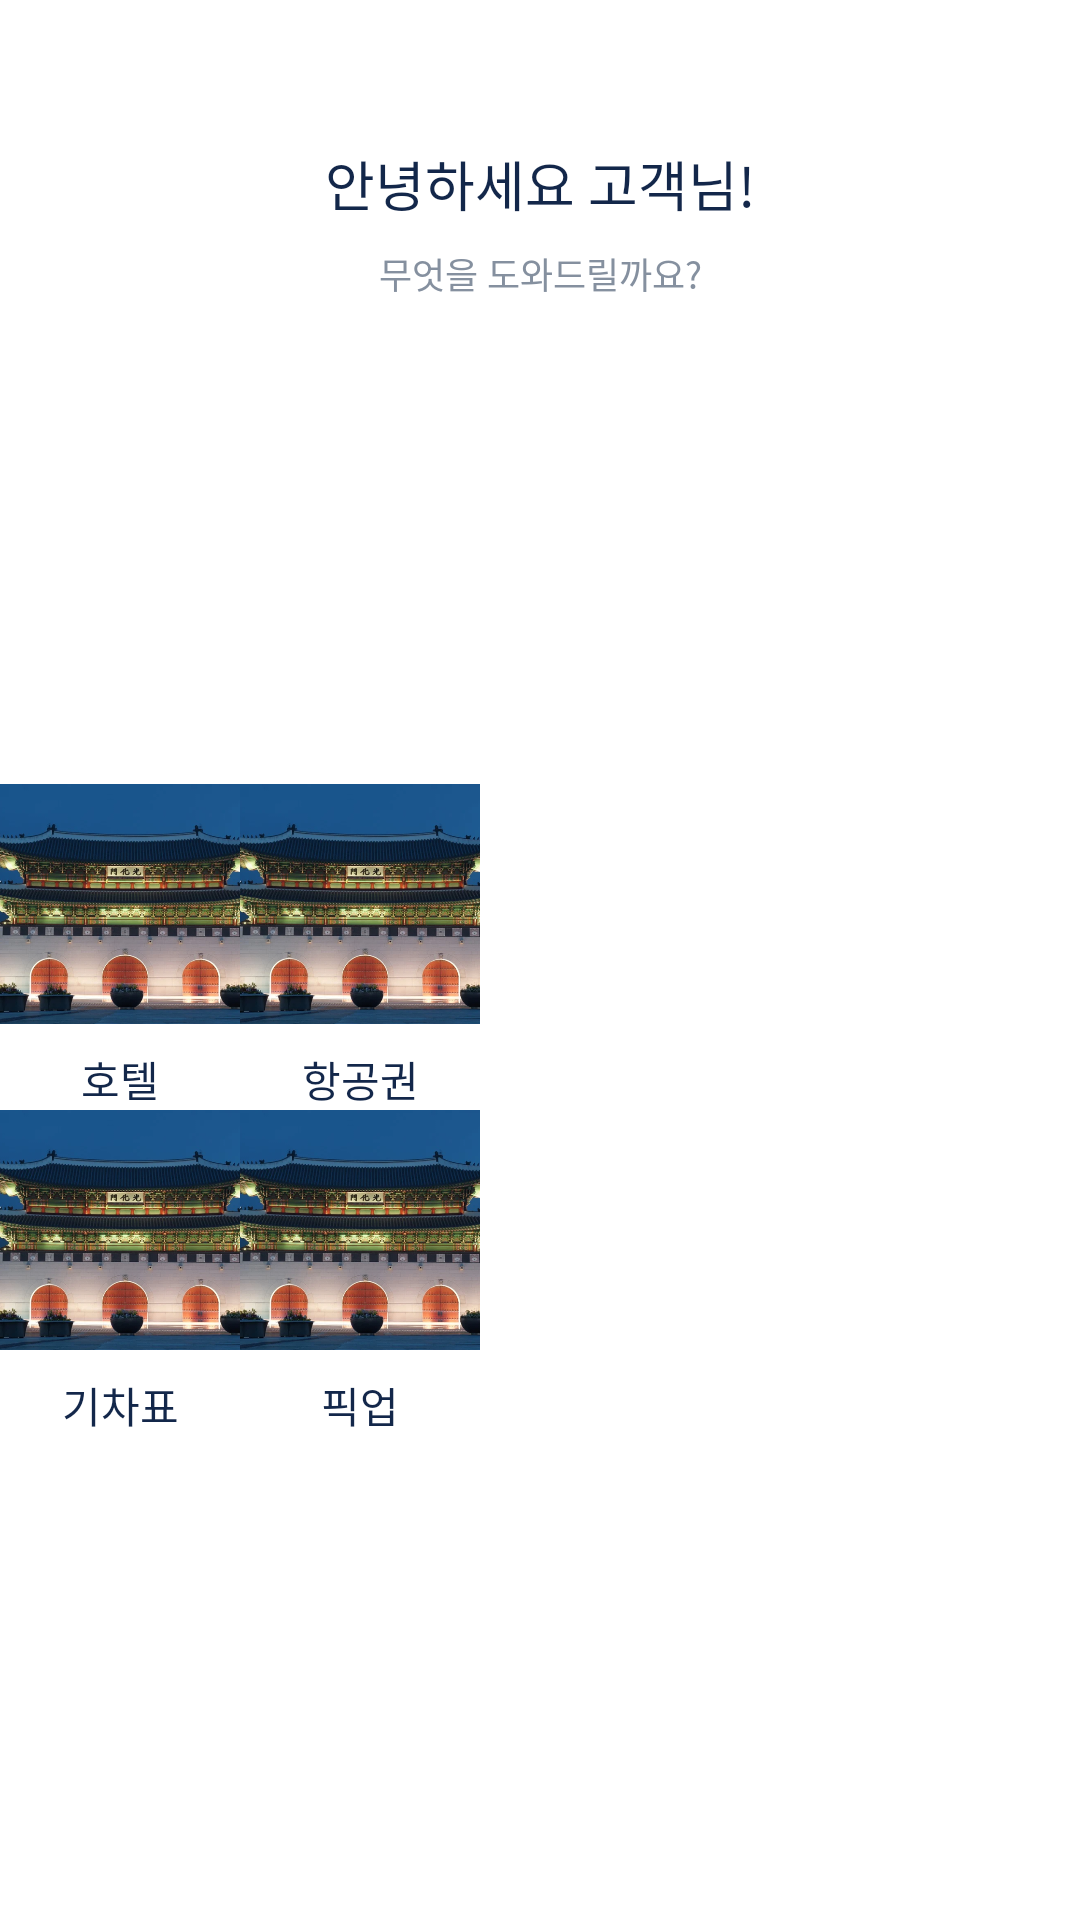

Produce the Android XML layout that renders to this screen, including the resource entries it uses.
<!-- AndroidManifest.xml: application theme AppTheme -->
<!-- res/layout/fragment_select_chat.xml -->
<?xml version="1.0" encoding="utf-8"?>
<androidx.constraintlayout.widget.ConstraintLayout xmlns:android="http://schemas.android.com/apk/res/android"
    android:layout_width="match_parent"
    android:layout_height="match_parent"
    xmlns:app="http://schemas.android.com/apk/res-auto">

    <TextView
        android:id="@+id/tv_title_select_chat"
        android:layout_width="wrap_content"
        android:layout_height="wrap_content"
        android:text="안녕하세요 고객님!"
        android:textColor="@color/colorPrimaryDark"
        android:textSize="18sp"
        app:layout_constraintStart_toStartOf="parent"
        app:layout_constraintEnd_toEndOf="parent"
        app:layout_constraintTop_toTopOf="parent"
        android:layout_marginTop="48dp" />

    <TextView
        android:id="@+id/tv_subtitle_select_chat"
        android:layout_width="wrap_content"
        android:layout_height="wrap_content"
        android:text="무엇을 도와드릴까요?"
        android:textColor="@color/color_grey"
        android:textSize="12sp"
        app:layout_constraintStart_toStartOf="parent"
        app:layout_constraintEnd_toEndOf="parent"
        app:layout_constraintTop_toBottomOf="@id/tv_title_select_chat"
        android:layout_marginTop="8dp" />


    <GridLayout
        android:id="@+id/gl_select_chat"
        android:layout_width="match_parent"
        android:layout_height="wrap_content"
        app:layout_constraintStart_toStartOf="parent"
        app:layout_constraintEnd_toEndOf="parent"
        app:layout_constraintTop_toBottomOf="@id/tv_subtitle_select_chat"
        app:layout_constraintBottom_toBottomOf="parent"
        android:orientation="horizontal"
        android:alignmentMode="alignBounds"
        android:columnCount="2">
        <androidx.constraintlayout.widget.ConstraintLayout
            android:id="@+id/cl_hotel_select_chat"
            android:layout_gravity="center"
            android:layout_rowWeight="1"
            android:layout_width="wrap_content"
            android:layout_height="wrap_content">
            <ImageView
                android:id="@+id/iv_hotel_select_chat"
                android:layout_width="80dp"
                android:layout_height="80dp"
                android:src="@drawable/img_populars_seoul"
                app:layout_constraintStart_toStartOf="parent"
                app:layout_constraintTop_toTopOf="parent"
                app:layout_constraintEnd_toEndOf="parent"
                android:scaleType="centerCrop"/>
            <TextView
                android:layout_width="wrap_content"
                android:layout_height="wrap_content"
                android:id="@+id/tv_hotel_select_chat"
                android:textColor="@color/colorPrimaryDark"
                android:text="호텔"
                android:layout_marginTop="8dp"
                app:layout_constraintStart_toStartOf="parent"
                app:layout_constraintEnd_toEndOf="parent"
                app:layout_constraintTop_toBottomOf="@id/iv_hotel_select_chat"
                app:layout_constraintBottom_toBottomOf="parent" />
        </androidx.constraintlayout.widget.ConstraintLayout>

        <androidx.constraintlayout.widget.ConstraintLayout
            android:id="@+id/cl_flight_select_chat"
            android:layout_width="wrap_content"
            android:layout_height="wrap_content"
            android:layout_rowWeight="1">
            <ImageView
                android:id="@+id/iv_flight_select_chat"
                android:layout_width="80dp"
                android:layout_height="80dp"
                android:src="@drawable/img_populars_seoul"
                app:layout_constraintStart_toStartOf="parent"
                app:layout_constraintTop_toTopOf="parent"
                app:layout_constraintEnd_toEndOf="parent"
                android:scaleType="centerCrop"/>
            <TextView
                android:layout_width="wrap_content"
                android:layout_height="wrap_content"
                android:id="@+id/tv_flight_select_chat"
                android:textColor="@color/colorPrimaryDark"
                android:text="항공권"
                android:layout_marginTop="8dp"
                app:layout_constraintStart_toStartOf="parent"
                app:layout_constraintEnd_toEndOf="parent"
                app:layout_constraintTop_toBottomOf="@id/iv_flight_select_chat"
                app:layout_constraintBottom_toBottomOf="parent" />
        </androidx.constraintlayout.widget.ConstraintLayout>

        <androidx.constraintlayout.widget.ConstraintLayout
            android:id="@+id/cl_train_select_chat"
            android:layout_width="wrap_content"
            android:layout_height="wrap_content">
            <ImageView
                android:id="@+id/iv_train_select_chat"
                android:layout_width="80dp"
                android:layout_height="80dp"
                android:src="@drawable/img_populars_seoul"
                app:layout_constraintStart_toStartOf="parent"
                app:layout_constraintTop_toTopOf="parent"
                app:layout_constraintEnd_toEndOf="parent"
                android:scaleType="centerCrop"/>
            <TextView
                android:layout_width="wrap_content"
                android:layout_height="wrap_content"
                android:id="@+id/tv_train_select_chat"
                android:textColor="@color/colorPrimaryDark"
                android:text="기차표"
                android:layout_marginTop="8dp"
                app:layout_constraintStart_toStartOf="parent"
                app:layout_constraintEnd_toEndOf="parent"
                app:layout_constraintTop_toBottomOf="@id/iv_train_select_chat"
                app:layout_constraintBottom_toBottomOf="parent" />
        </androidx.constraintlayout.widget.ConstraintLayout>

        <androidx.constraintlayout.widget.ConstraintLayout
            android:id="@+id/cl_pick_select_chat"
            android:layout_width="wrap_content"
            android:layout_height="wrap_content">
            <ImageView
                android:id="@+id/iv_pick_select_chat"
                android:layout_width="80dp"
                android:layout_height="80dp"
                android:src="@drawable/img_populars_seoul"
                app:layout_constraintStart_toStartOf="parent"
                app:layout_constraintTop_toTopOf="parent"
                app:layout_constraintEnd_toEndOf="parent"
                android:scaleType="centerCrop"/>
            <TextView
                android:layout_width="wrap_content"
                android:layout_height="wrap_content"
                android:id="@+id/tv_pick_select_chat"
                android:textColor="@color/colorPrimaryDark"
                android:text="픽업"
                android:layout_marginTop="8dp"
                app:layout_constraintStart_toStartOf="parent"
                app:layout_constraintEnd_toEndOf="parent"
                app:layout_constraintTop_toBottomOf="@id/iv_pick_select_chat"
                app:layout_constraintBottom_toBottomOf="parent" />
        </androidx.constraintlayout.widget.ConstraintLayout>

    </GridLayout>

</androidx.constraintlayout.widget.ConstraintLayout>
<!-- resources referenced by this layout -->
<resources>
  <color name="colorPrimaryDark">#13274A</color>
  <color name="color_grey">#85909F</color>
  <!-- drawable img_populars_seoul: png bitmap (drawable, 398153 bytes) -->
  <style name="AppTheme" parent="Theme.MaterialComponents.Light.NoActionBar">
          
          <item name="colorPrimary">@color/colorPrimary</item>
          <item name="colorPrimaryDark">@color/colorPrimaryDark</item>
          <item name="colorAccent">@color/colorAccent</item>
          <item name="android:statusBarColor">@android:color/transparent</item>
          <item name="android:windowTranslucentStatus">true</item>
          <item name="android:windowDrawsSystemBarBackgrounds">true</item>
      </style>
  <color name="colorPrimary">#287EF9</color>
  <color name="colorAccent">#FFB401</color>
</resources>
